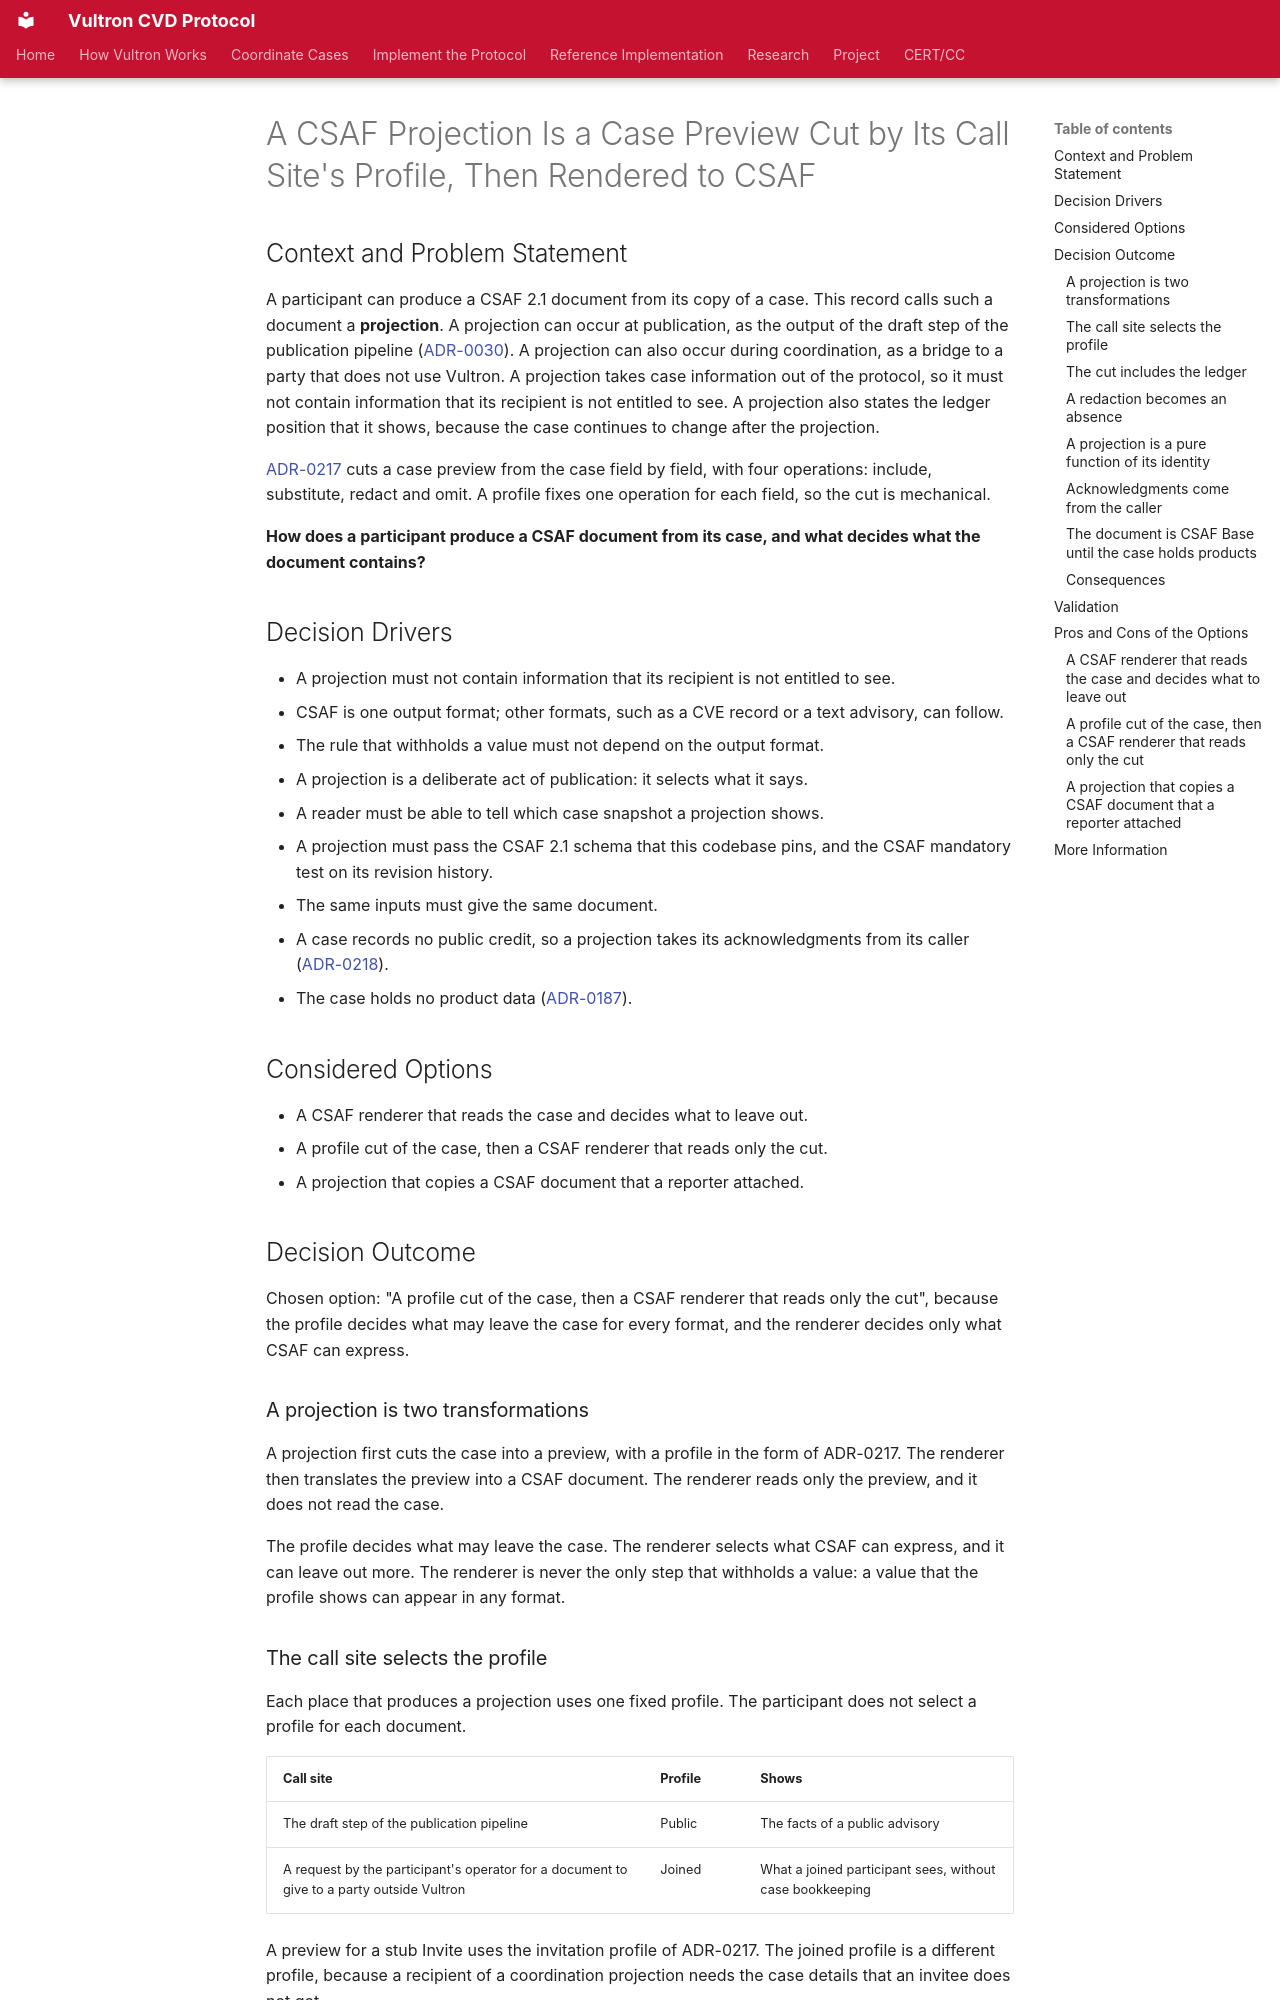

repository: CERTCC/Vultron · page: adr/0219-a-csaf-projection-is-a-case-preview-cut-by-its-call-sites-profile-then-rendered-to-csaf/index.html · generator: mkdocs

---
status: accepted-provisional
date: 2026-11-19
created: 2026-11-19
updated: 2026-11-20
revision: 1
deciders: Allen D. Householder
consulted: Vultron maintainers
informed: Vultron implementers
stakeholder_type: [project-contributor]
---

# A CSAF Projection Is a Case Preview Cut by Its Call Site's Profile, Then Rendered to CSAF

## Context and Problem Statement

A participant can produce a CSAF 2.1 document from its copy of a case.
This record calls such a document a **projection**.
A projection can occur at publication, as the output of the draft step of the publication pipeline ([ADR-0030](0030-publish-leaf-draft-review-submit-pipeline.md)).
A projection can also occur during coordination, as a bridge to a party that does not use Vultron.
A projection takes case information out of the protocol, so it must not contain information that its recipient is not entitled to see.
A projection also states the ledger position that it shows, because the case continues to change after the projection.

[ADR-0217](0217-a-case-preview-is-cut-from-the-case-field-by-field-inside-an-envelope-the-protocol-sets.md) cuts a case preview from the case field by field, with four operations: include, substitute, redact and omit.
A profile fixes one operation for each field, so the cut is mechanical.

**How does a participant produce a CSAF document from its case, and what decides what the document contains?**

## Decision Drivers

- A projection must not contain information that its recipient is not entitled to see.
- CSAF is one output format; other formats, such as a CVE record or a text advisory, can follow.
- The rule that withholds a value must not depend on the output format.
- A projection is a deliberate act of publication: it selects what it says.
- A reader must be able to tell which case snapshot a projection shows.
- A projection must pass the CSAF 2.1 schema that this codebase pins, and the CSAF mandatory test on its revision history.
- The same inputs must give the same document.
- A case records no public credit, so a projection takes its acknowledgments from its caller ([ADR-0218](0218-whether-a-case-records-public-credit.md)).
- The case holds no product data ([ADR-0187](0187-a-cases-vulnerabilities-are-csaf-shaped-items-that-participants-offer-and-the-case-manager-admits.md)).

## Considered Options

- A CSAF renderer that reads the case and decides what to leave out.
- A profile cut of the case, then a CSAF renderer that reads only the cut.
- A projection that copies a CSAF document that a reporter attached.

## Decision Outcome

Chosen option: "A profile cut of the case, then a CSAF renderer that reads only the cut", because the profile decides what may leave the case for every format, and the renderer decides only what CSAF can express.

### A projection is two transformations

A projection first cuts the case into a preview, with a profile in the form of ADR-0217.
The renderer then translates the preview into a CSAF document.
The renderer reads only the preview, and it does not read the case.

The profile decides what may leave the case.
The renderer selects what CSAF can express, and it can leave out more.
The renderer is never the only step that withholds a value: a value that the profile shows can appear in any format.

### The call site selects the profile

Each place that produces a projection uses one fixed profile.
The participant does not select a profile for each document.

| Call site | Profile | Shows |
|---|---|---|
| The draft step of the publication pipeline | Public | The facts of a public advisory |
| A request by the participant's operator for a document to give to a party outside Vultron | Joined | What a joined participant sees, without case bookkeeping |

A preview for a stub Invite uses the invitation profile of ADR-0217.
The joined profile is a different profile, because a recipient of a coordination projection needs the case details that an invitee does not get.
